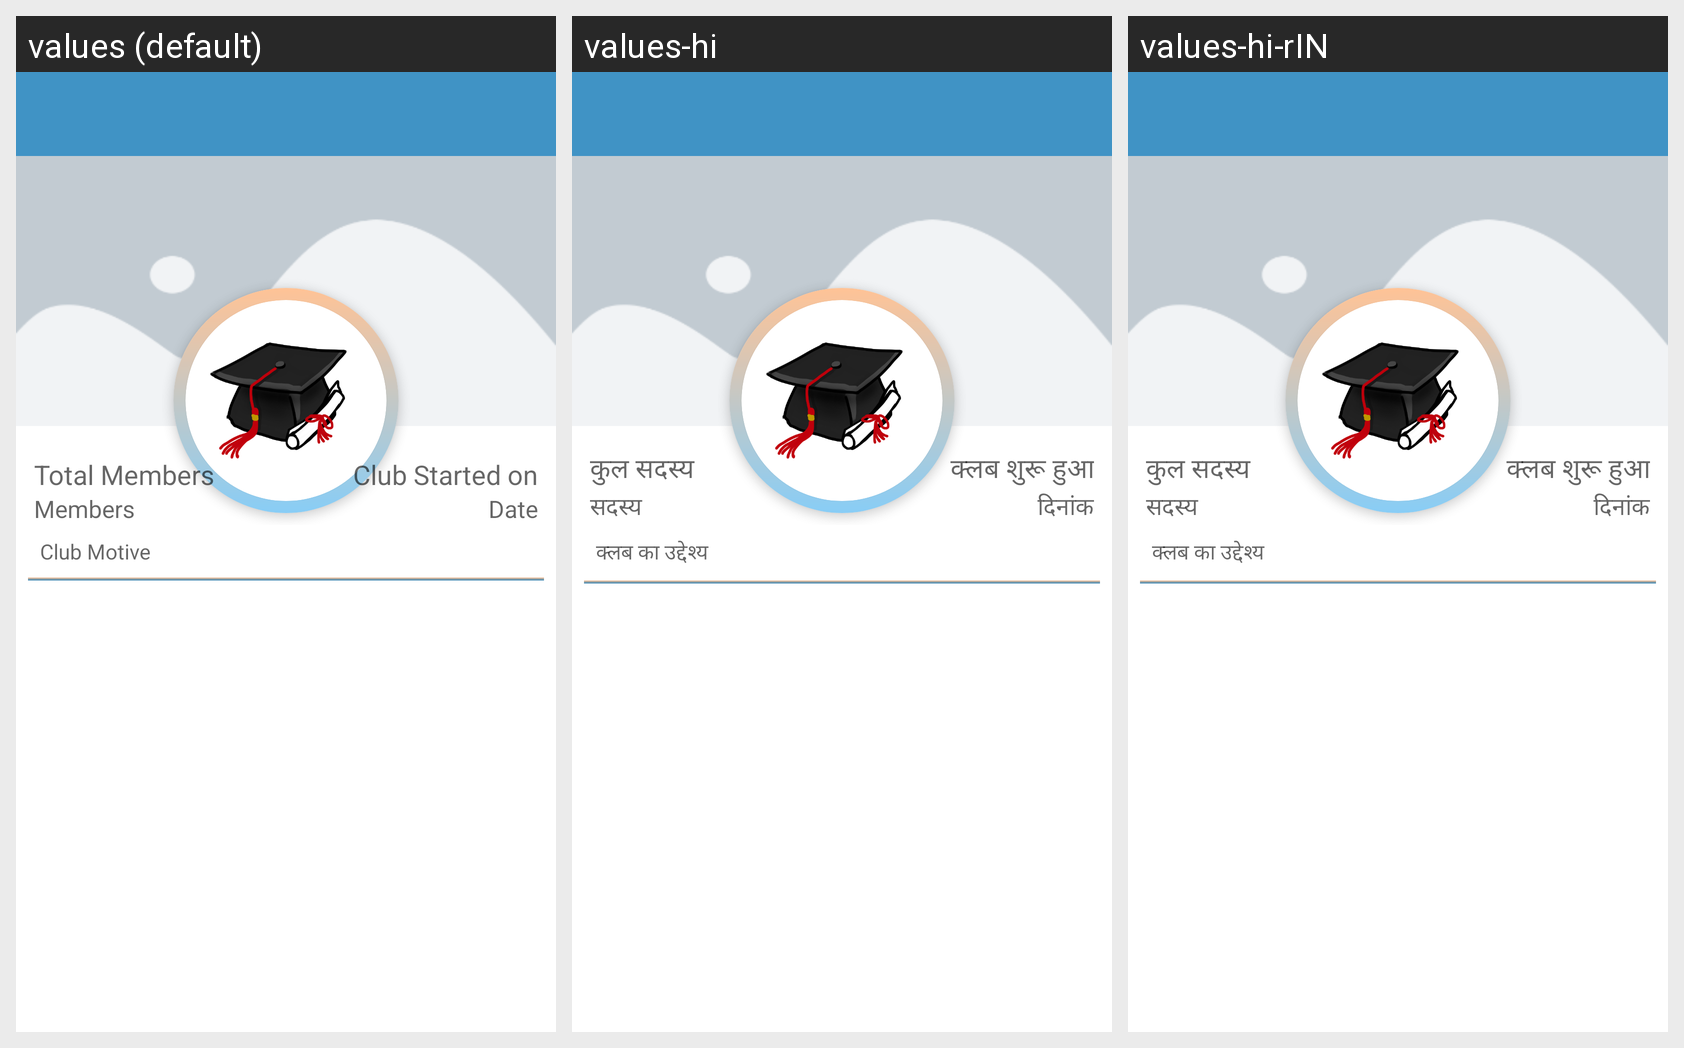

Translations of the strings shown on this Android screen, per locale in the grid:
Android screen res/layout/activity_club_page.xml rendered under 3 locales, left to right: values (default), values-hi, values-hi-rIN. Device: Nexus 5 (rendered at 1080×1920; each locale shown at half size, 540×960, under a caption strip naming it); theme Theme.CollegePortal.
Strings drawn on this screen, with the default value and each locale's value (text and hints the layout hard-codes, and strings that could not be matched under every locale, appear in the picture but are not listed):

club_motive
  values: Club Motive
  values-hi: क्लब का उद्देश्य
  values-hi-rIN: क्लब का उद्देश्य

total_members
  values: Total Members
  values-hi: कुल सदस्य
  values-hi-rIN: कुल सदस्य

members
  values: Members
  values-hi: सदस्य
  values-hi-rIN: सदस्य

club_started_on
  values: Club Started on
  values-hi: क्लब शुरू हुआ
  values-hi-rIN: क्लब शुरू हुआ

date
  values: Date
  values-hi: दिनांक
  values-hi-rIN: दिनांक
